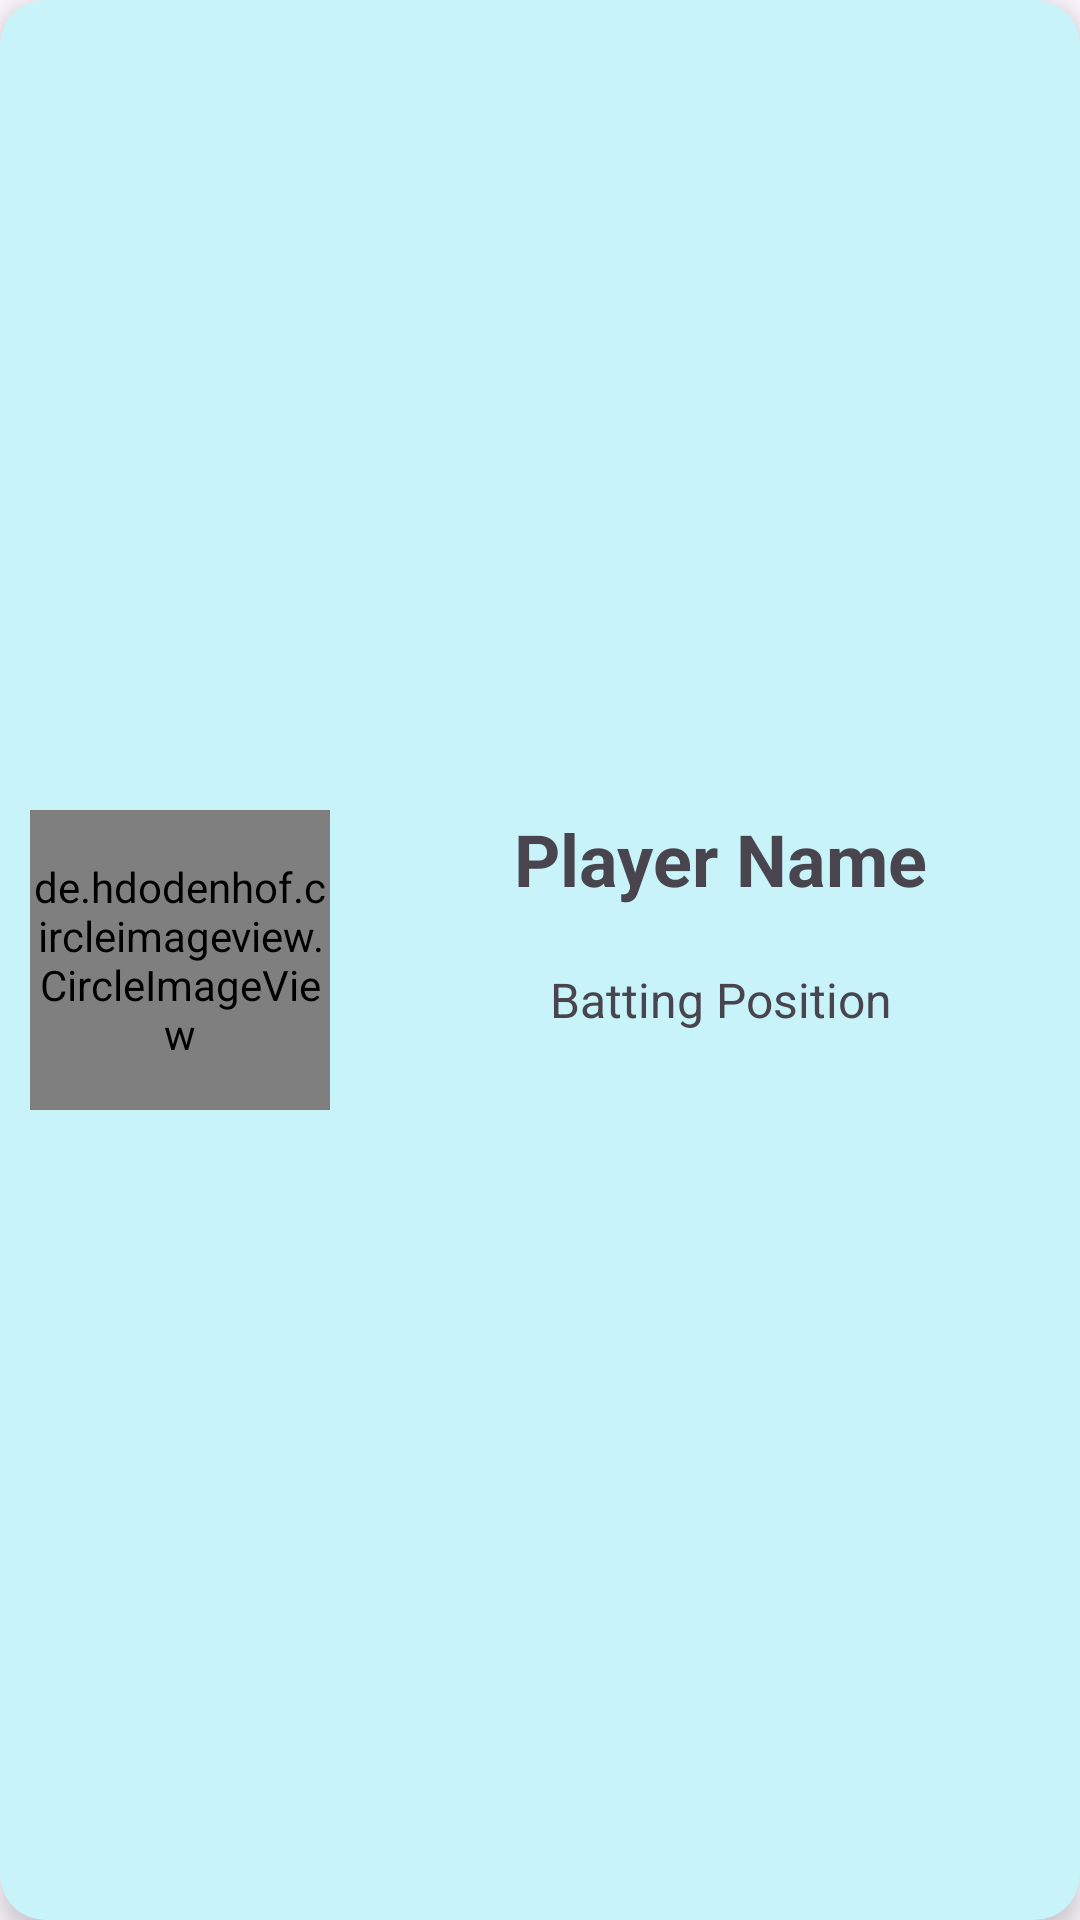

Write the Android layout XML for this screen, with the resource values it uses.
<!-- AndroidManifest.xml: application theme Theme.BdPlayerApp -->
<!-- res/layout/player_item.xml -->
<?xml version="1.0" encoding="utf-8"?>
<androidx.cardview.widget.CardView xmlns:android="http://schemas.android.com/apk/res/android"
    android:layout_width="match_parent"
    android:layout_height="wrap_content"
    xmlns:app="http://schemas.android.com/apk/res-auto"
    app:cardElevation="5dp"
    app:cardCornerRadius="15dp"
    app:cardBackgroundColor="#C8F3F8"
    android:layout_margin="10dp">

    <androidx.constraintlayout.widget.ConstraintLayout
        android:layout_width="match_parent"
        android:layout_height="match_parent"
        android:padding="10dp">

        <de.hdodenhof.circleimageview.CircleImageView
            android:id="@+id/playerImg"
            android:layout_width="100dp"
            android:layout_height="100dp"
            android:src="@drawable/player"
            app:layout_constraintBottom_toBottomOf="parent"
            app:layout_constraintStart_toStartOf="parent"
            app:layout_constraintTop_toTopOf="parent" />

        <TextView
            android:id="@+id/playerTitle"
            android:layout_width="0dp"
            android:layout_marginLeft="20dp"
            android:layout_height="wrap_content"
            android:text="Player Name"
            android:textAlignment="center"
            android:textSize="24sp"
            android:textStyle="bold"
            app:layout_constraintEnd_toEndOf="parent"
            app:layout_constraintHorizontal_bias="0.29"
            app:layout_constraintStart_toEndOf="@+id/playerImg"
            app:layout_constraintTop_toTopOf="@+id/playerImg" />

        <TextView
            android:id="@+id/playerposition"
            android:layout_width="0dp"
            android:layout_height="wrap_content"
            android:layout_marginTop="20dp"
            android:lines="2"
            android:text="Batting Position"
            android:textAlignment="center"
            android:textSize="16sp"
            app:layout_constraintEnd_toEndOf="@+id/playerTitle"
            app:layout_constraintHorizontal_bias="0.0"
            app:layout_constraintStart_toStartOf="@+id/playerTitle"
            app:layout_constraintTop_toBottomOf="@+id/playerTitle" />

    </androidx.constraintlayout.widget.ConstraintLayout>


</androidx.cardview.widget.CardView>
<!-- resources referenced by this layout -->
<resources>
  <!-- drawable player: png bitmap (drawable, 4154 bytes) -->
  <style name="Theme.BdPlayerApp" parent="Base.Theme.BdPlayerApp" />
  <style name="Base.Theme.BdPlayerApp" parent="Theme.Material3.DayNight.NoActionBar">
          
          
      </style>
</resources>
